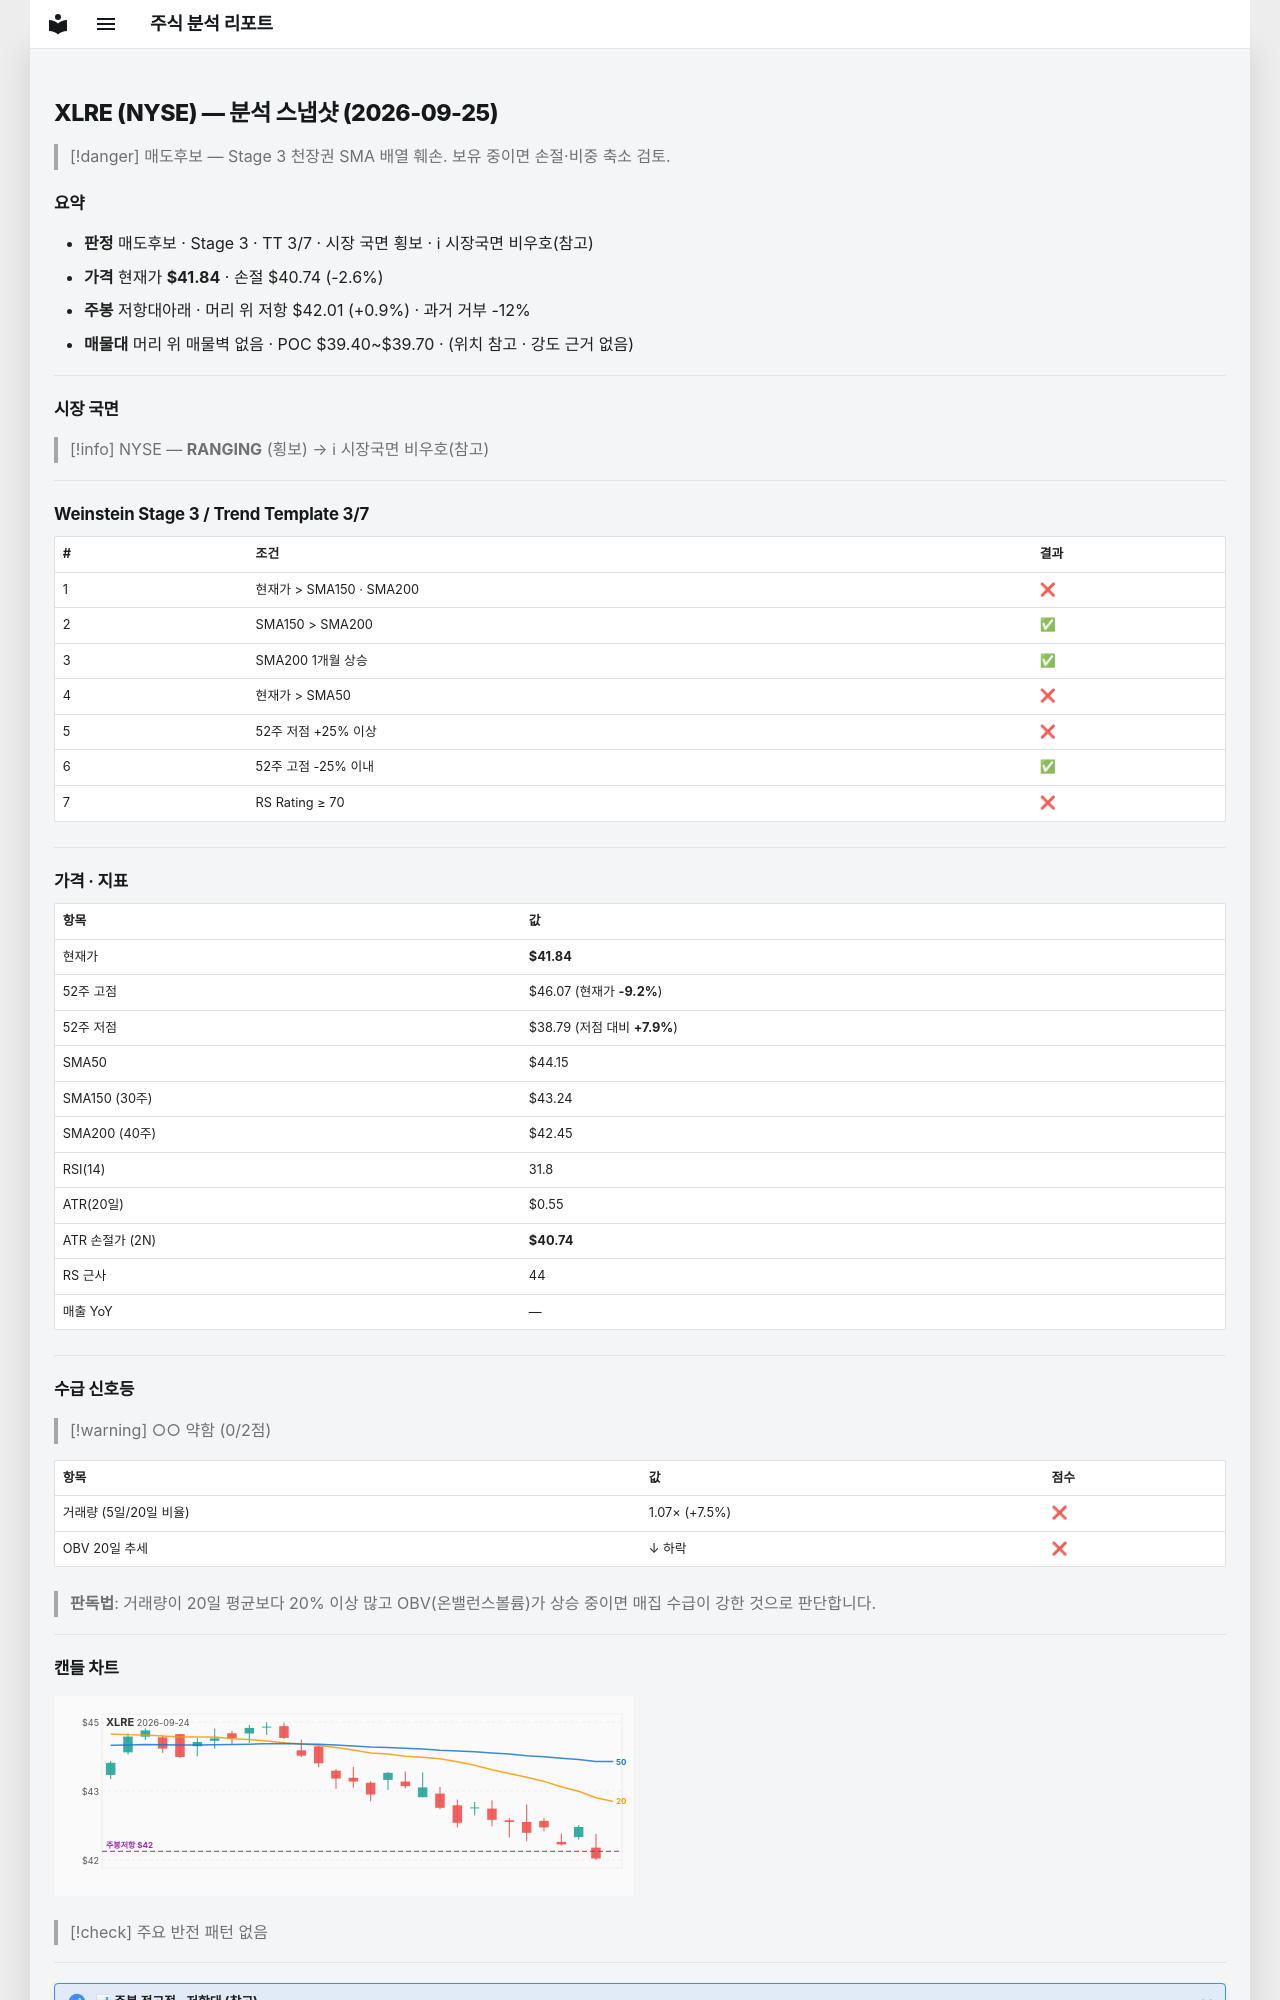

repository: soloandco/stock-reports · page: snapshots/XLRE-2026-09-25/index.html · generator: mkdocs

---
type: analysis-snapshot
title: XLRE 분석 스냅샷
ticker: XLRE
market: NYSE
created: 2026-09-25
updated: 2026-09-25
bar-date: 2026-09-23
verdict: 매도후보
real-rr: 0.33
sma50-gap-pct: -5.2
weekly-position: 저항대아래
weekly-overhead-price: 42.01
weekly-overhead-pct: 0.9
stage: 3
trend-template-score: 3
tt-max: 7
price: 41.84000015258789
stop-price: 40.74158813295947
market-regime: RANGING
supply-demand-score: 0/2
supply-demand-label: 약함
status: tracking
tags:
  - stock-agent
  - watchlist
  - XLRE
  - analysis
related:
  - "[[analysis-template]]"
---

# XLRE (NYSE) — 분석 스냅샷 (2026-09-25)

> [!danger] 매도후보 — Stage 3 천장권
> SMA 배열 훼손. 보유 중이면 손절·비중 축소 검토.

## 요약

- **판정** 매도후보 · Stage 3 · TT 3/7 · 시장 국면 횡보 · ℹ 시장국면 비우호(참고)
- **가격** 현재가 **$41.84** · 손절 $40.74 (-2.6%)
- **주봉** 저항대아래 · 머리 위 저항 $42.01 (+0.9%) · 과거 거부 -12%
- **매물대** 머리 위 매물벽 없음 · POC $39.40~$39.70 · (위치 참고 · 강도 근거 없음)

---

## 시장 국면

> [!info] NYSE — **RANGING** (횡보) → ℹ 시장국면 비우호(참고)

---

## Weinstein Stage 3 / Trend Template 3/7

| # | 조건 | 결과 |
|---|------|------|
| 1 | 현재가 > SMA150 · SMA200 | ❌ |
| 2 | SMA150 > SMA200 | ✅ |
| 3 | SMA200 1개월 상승 | ✅ |
| 4 | 현재가 > SMA50 | ❌ |
| 5 | 52주 저점 +25% 이상 | ❌ |
| 6 | 52주 고점 -25% 이내 | ✅ |
| 7 | RS Rating ≥ 70 | ❌ |

---

## 가격 · 지표

| 항목 | 값 |
|------|---|
| 현재가 | **$41.84** |
| 52주 고점 | $46.07 (현재가 **-9.2%**) |
| 52주 저점 | $38.79 (저점 대비 **+7.9%**) |
| SMA50 | $44.15 |
| SMA150 (30주) | $43.24 |
| SMA200 (40주) | $42.45 |
| RSI(14) | 31.8 |
| ATR(20일) | $0.55 |
| ATR 손절가 (2N) | **$40.74** |
| RS 근사 | 44 |
| 매출 YoY | — |

---
## 수급 신호등

> [!warning] ○○ 약함 (0/2점)

| 항목 | 값 | 점수 |
|------|------|------|
| 거래량 (5일/20일 비율) | 1.07× (+7.5%) | ❌ |
| OBV 20일 추세 | ↓ 하락 | ❌ |

> **판독법**: 거래량이 20일 평균보다 20% 이상 많고 OBV(온밸런스볼륨)가 상승 중이면 매집 수급이 강한 것으로 판단합니다.

---
